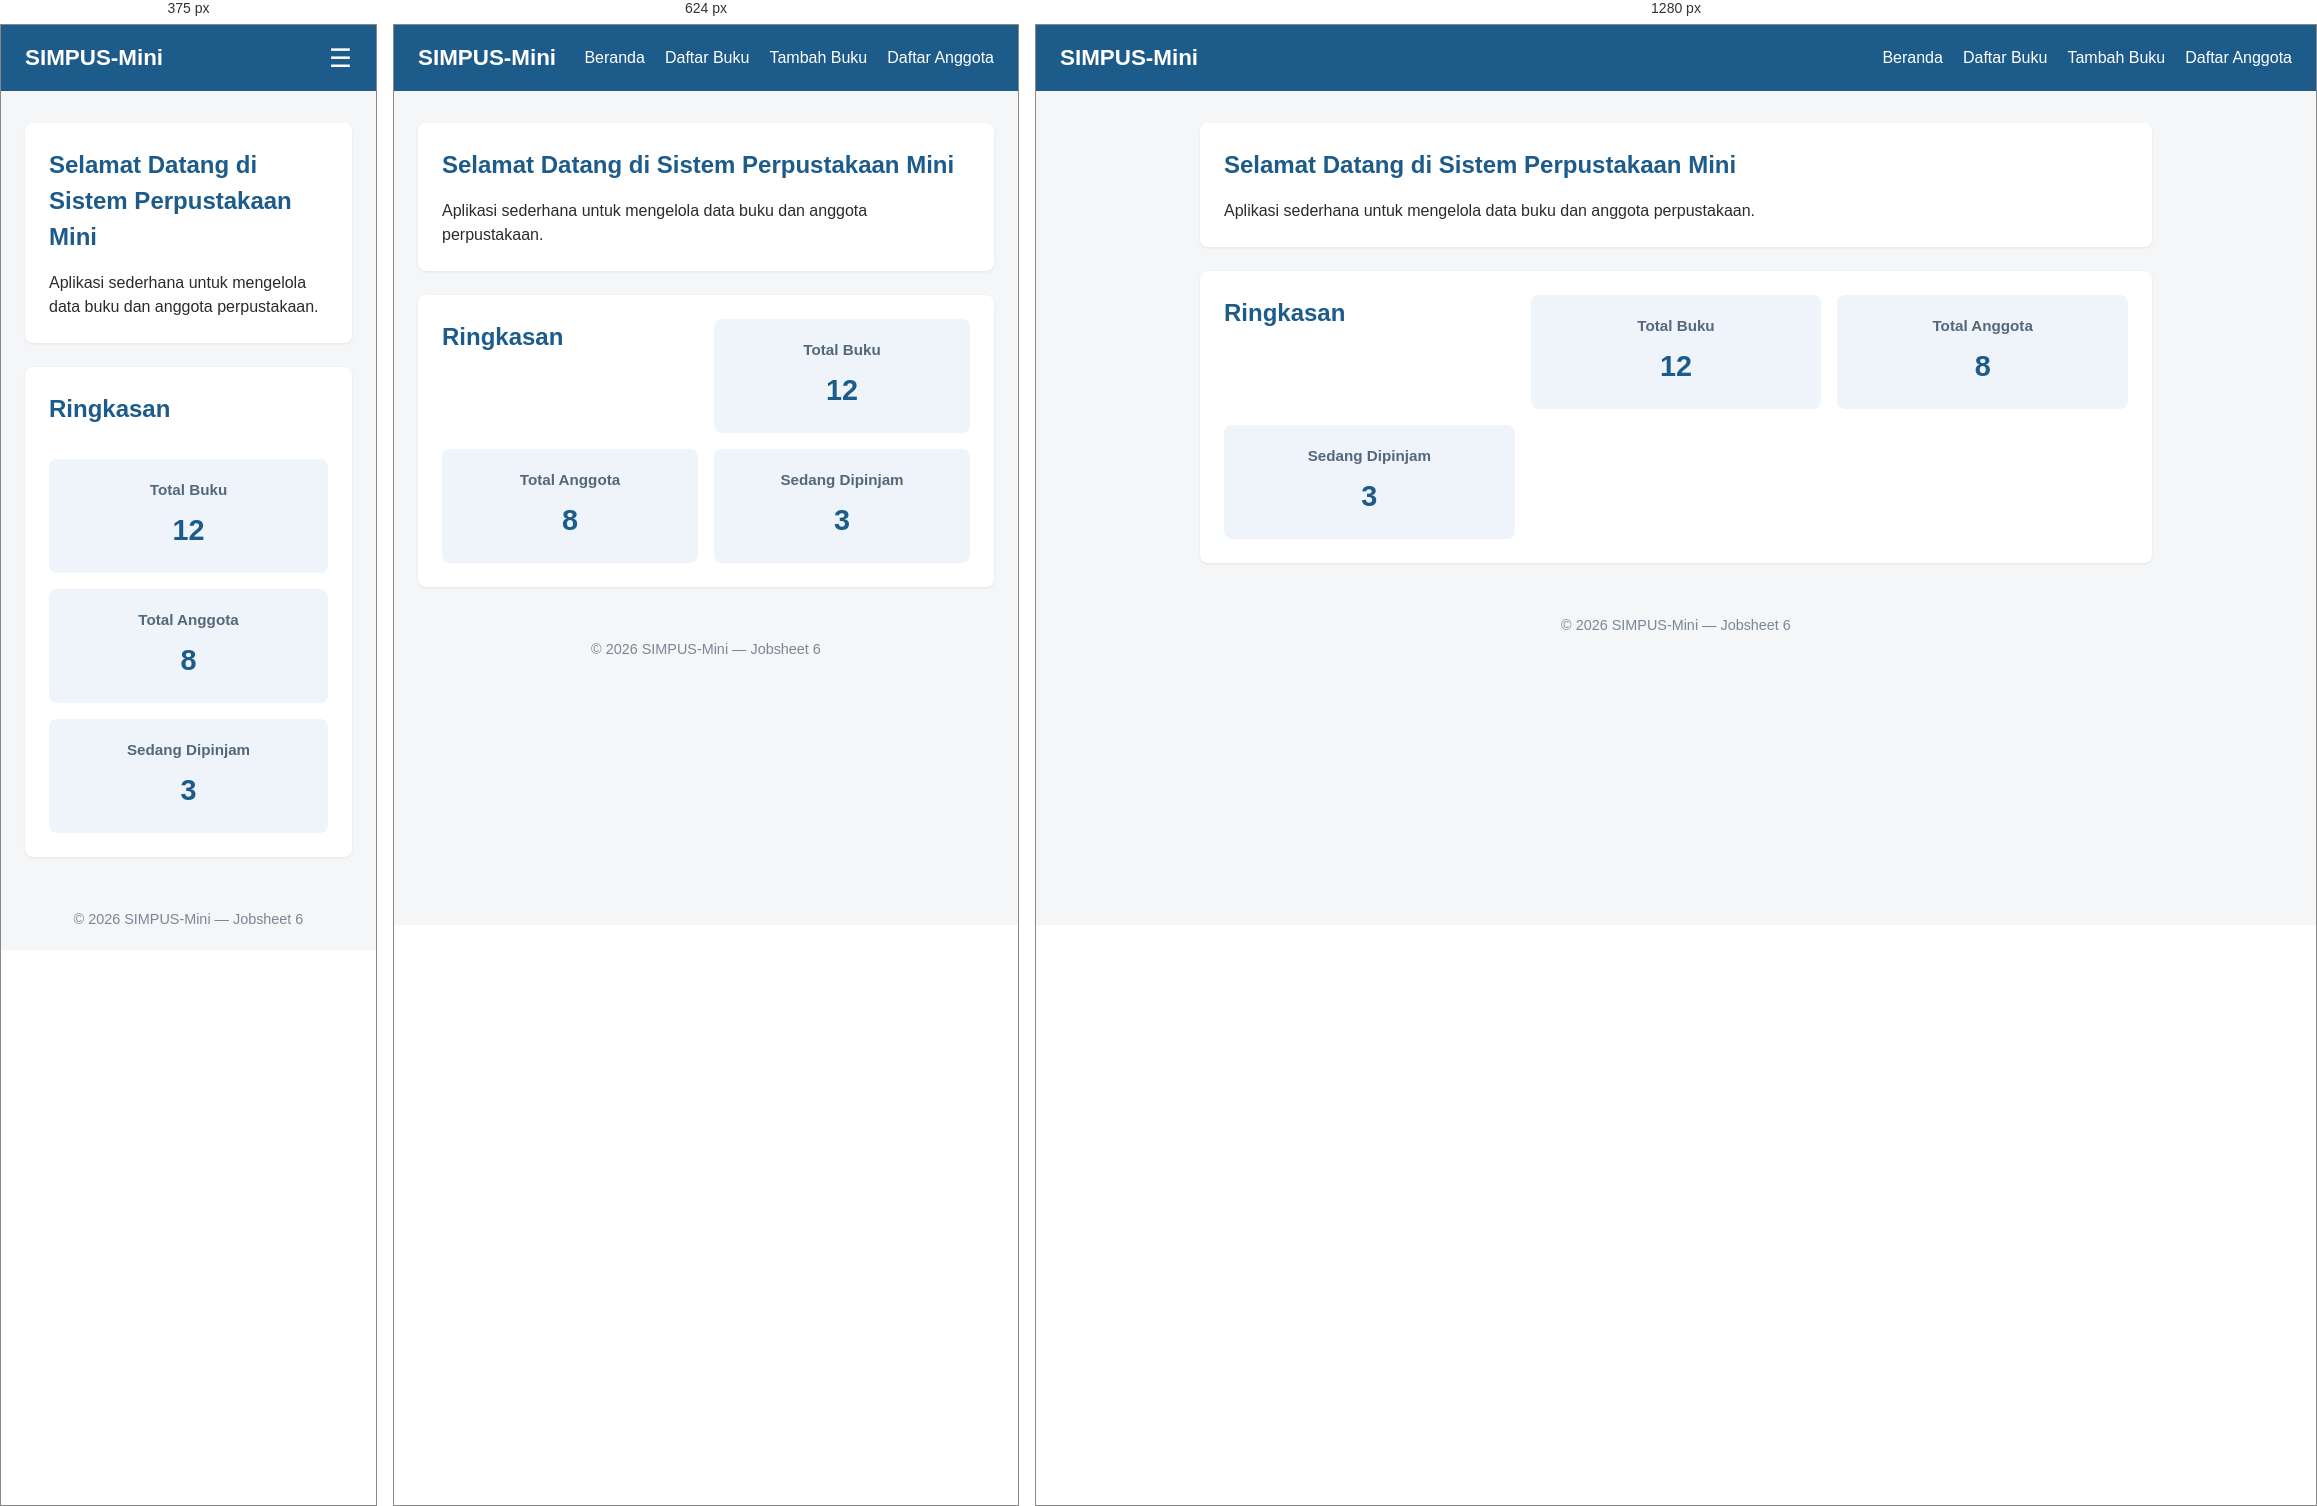
Rendered at 375 px, 624 px and 1280 px, left to right.

<!-- file: index.html -->
<!DOCTYPE html>
<html lang="id">
<head>
    <meta charset="UTF-8">
    <meta name="viewport" content="width=device-width, initial-scale=1">
    <title>SIMPUS-Mini | Beranda</title>
    <link rel="stylesheet" href="assets/css/style.css">
</head>
<body>
    <header>
        <h1>SIMPUS-Mini</h1>
        <button type="button" id="nav-toggle-btn" class="nav-toggle-label" aria-label="Menu">&#9776;</button>
        <nav>
            <ul>
                <li><a href="index.html">Beranda</a></li>
                <li><a href="buku/list.html">Daftar Buku</a></li>
                <li><a href="buku/tambah.html">Tambah Buku</a></li>
                <li><a href="anggota/list.html">Daftar Anggota</a></li>
            </ul>
        </nav>
    </header>

    <main>
        <section>
            <h2>Selamat Datang di Sistem Perpustakaan Mini</h2>
            <p>Aplikasi sederhana untuk mengelola data buku dan anggota perpustakaan.</p>
        </section>

        <section>
            <h2>Ringkasan</h2>
            <article>
                <h3>Total Buku</h3>
                <p>12</p>
            </article>
            <article>
                <h3>Total Anggota</h3>
                <p>8</p>
            </article>
            <article>
                <h3>Sedang Dipinjam</h3>
                <p>3</p>
            </article>
        </section>
    </main>

    <footer>
        <p>&copy; 2026 SIMPUS-Mini &mdash; Jobsheet 6</p>
    </footer>
    <script src="assets/js/app.js"></script>
</body>
</html>


/* @media block from assets/css/style.css */
@media (max-width: 768px) {
    main section:nth-of-type(2) {
        grid-template-columns: repeat(2, 1fr);
    }
}

/* @media block from assets/css/style.css */
@media (max-width: 480px) {
    header {
        position: relative;
    }

    .nav-toggle-label {
        display: block;
    }

    header nav {
        display: none;
        width: 100%;
        order: 3;
        margin-top: 1rem;
    }

    header nav.nav-open {
        display: block;
    }

    header nav ul {
        flex-direction: column;
        gap: 0.75rem;
    }

    main section:nth-of-type(2) {
        grid-template-columns: 1fr;
    }

    form input,
    form select {
        max-width: 100%;
    }
}